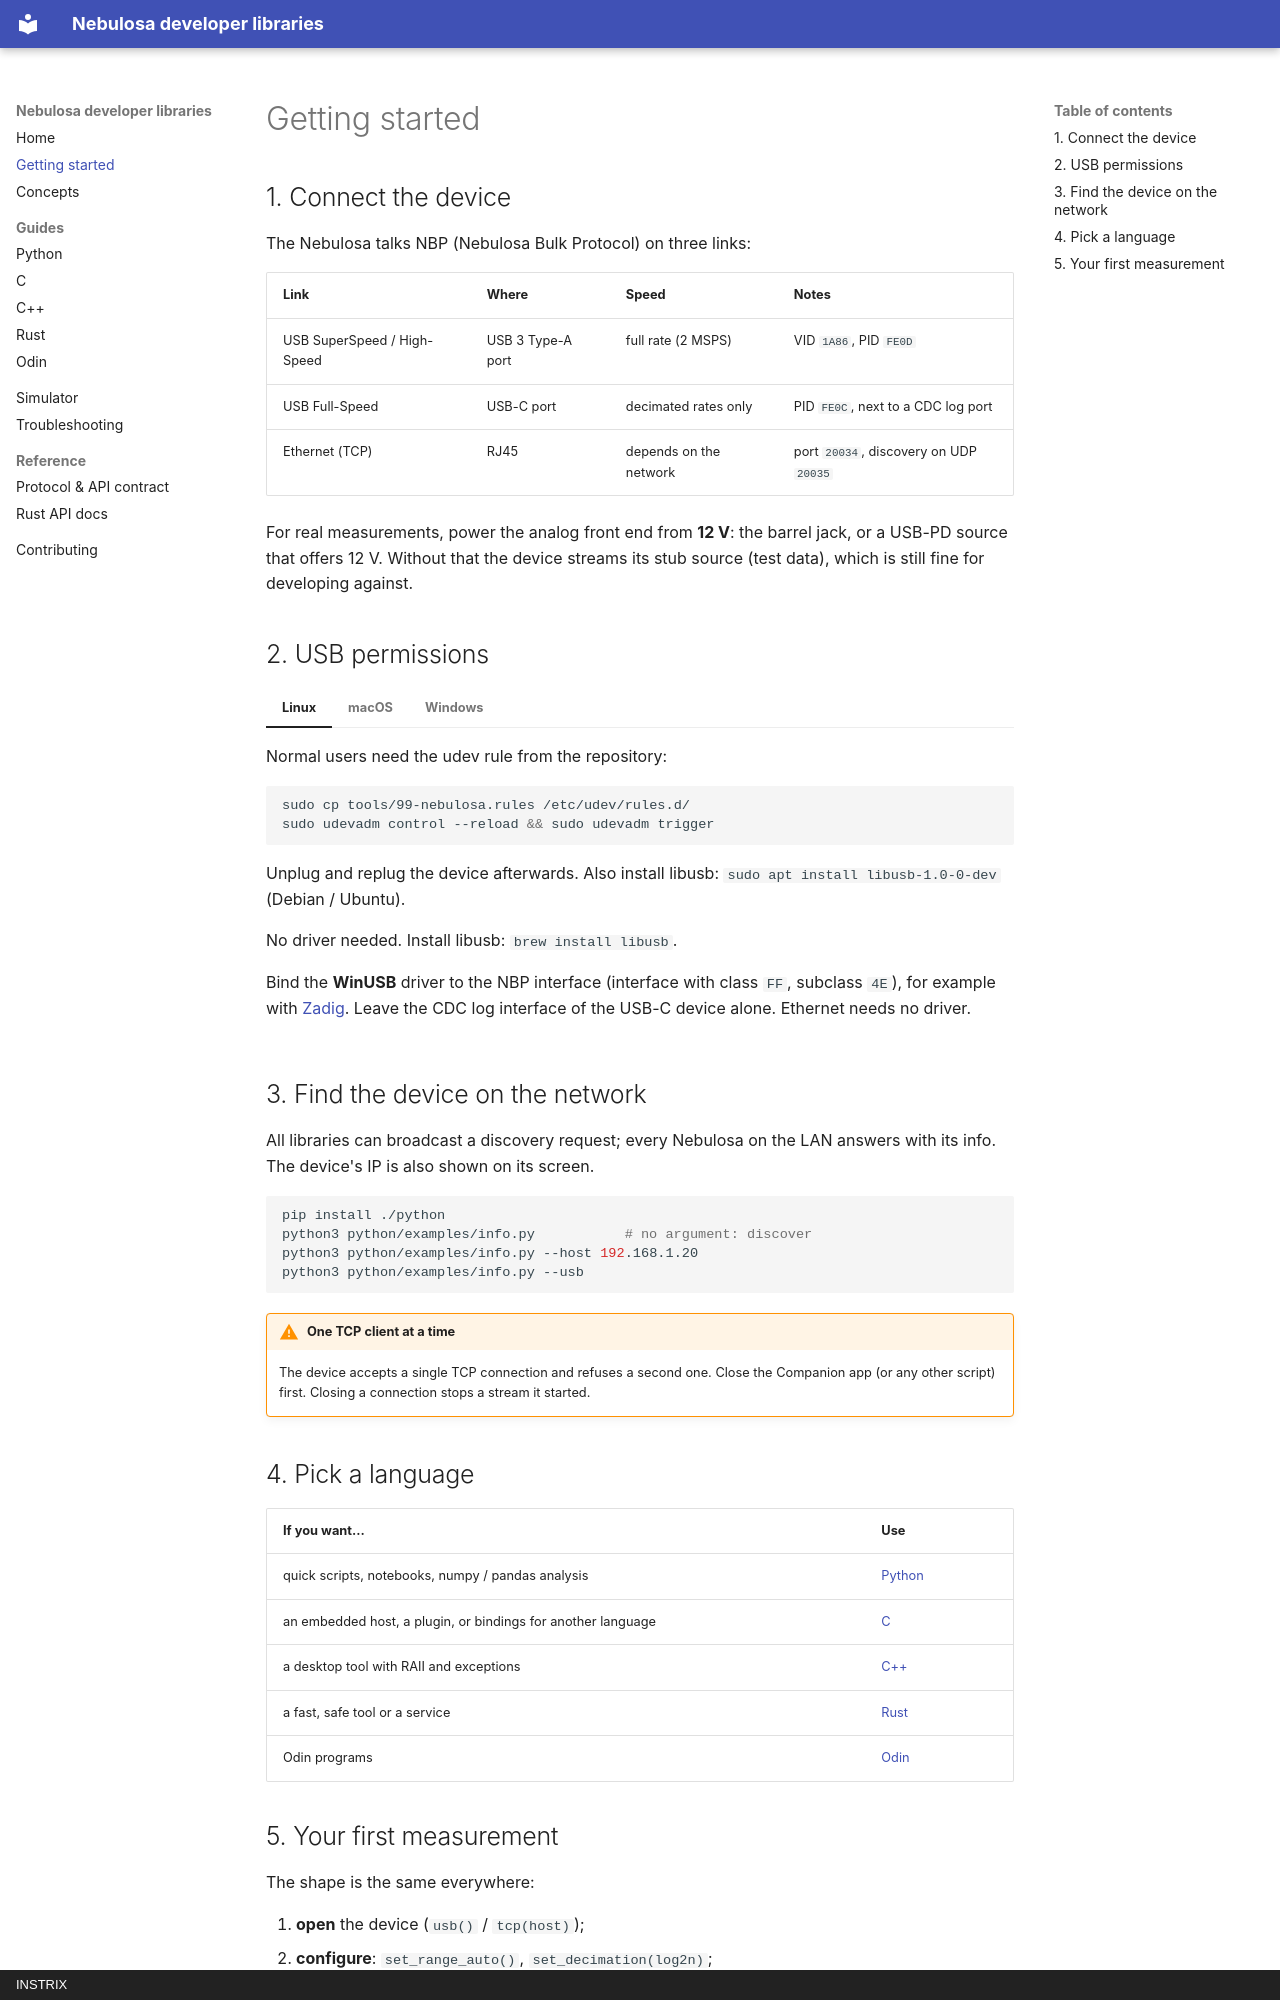

repository: Instrix/Instrix-Nebulosa-Libs · page: getting-started/index.html · generator: mkdocs · copyright: INSTRIX

# Getting started

## 1. Connect the device

The Nebulosa talks NBP (Nebulosa Bulk Protocol) on three links:

| Link | Where | Speed | Notes |
|------|-------|-------|-------|
| USB SuperSpeed / High-Speed | USB 3 Type-A port | full rate (2 MSPS) | VID `1A86`, PID `FE0D` |
| USB Full-Speed | USB-C port | decimated rates only | PID `FE0C`, next to a CDC log port |
| Ethernet (TCP) | RJ45 | depends on the network | port `20034`, discovery on UDP `20035` |

For real measurements, power the analog front end from **12 V**: the barrel
jack, or a USB-PD source that offers 12 V. Without that the device streams
its stub source (test data), which is still fine for developing against.

## 2. USB permissions

=== "Linux"

    Normal users need the udev rule from the repository:

    ```sh
    sudo cp tools/99-nebulosa.rules /etc/udev/rules.d/
    sudo udevadm control --reload && sudo udevadm trigger
    ```

    Unplug and replug the device afterwards. Also install libusb:
    `sudo apt install libusb-1.0-0-dev` (Debian / Ubuntu).

=== "macOS"

    No driver needed. Install libusb: `brew install libusb`.

=== "Windows"

    Bind the **WinUSB** driver to the NBP interface (interface with class
    `FF`, subclass `4E`), for example with [Zadig](https://zadig.akeo.ie/).
    Leave the CDC log interface of the USB-C device alone. Ethernet needs
    no driver.

## 3. Find the device on the network

All libraries can broadcast a discovery request; every Nebulosa on the LAN
answers with its info. The device's IP is also shown on its screen.

```sh
pip install ./python
python3 python/examples/info.py           # no argument: discover
python3 python/examples/info.py --host 192.168.1.20
python3 python/examples/info.py --usb
```

!!! warning "One TCP client at a time"
    The device accepts a single TCP connection and refuses a second one.
    Close the Companion app (or any other script) first. Closing a
    connection stops a stream it started.

## 4. Pick a language

| If you want... | Use |
|----------------|-----|
| quick scripts, notebooks, numpy / pandas analysis | [Python](guides/python.md) |
| an embedded host, a plugin, or bindings for another language | [C](guides/c.md) |
| a desktop tool with RAII and exceptions | [C++](guides/cpp.md) |
| a fast, safe tool or a service | [Rust](guides/rust.md) |
| Odin programs | [Odin](guides/odin.md) |
